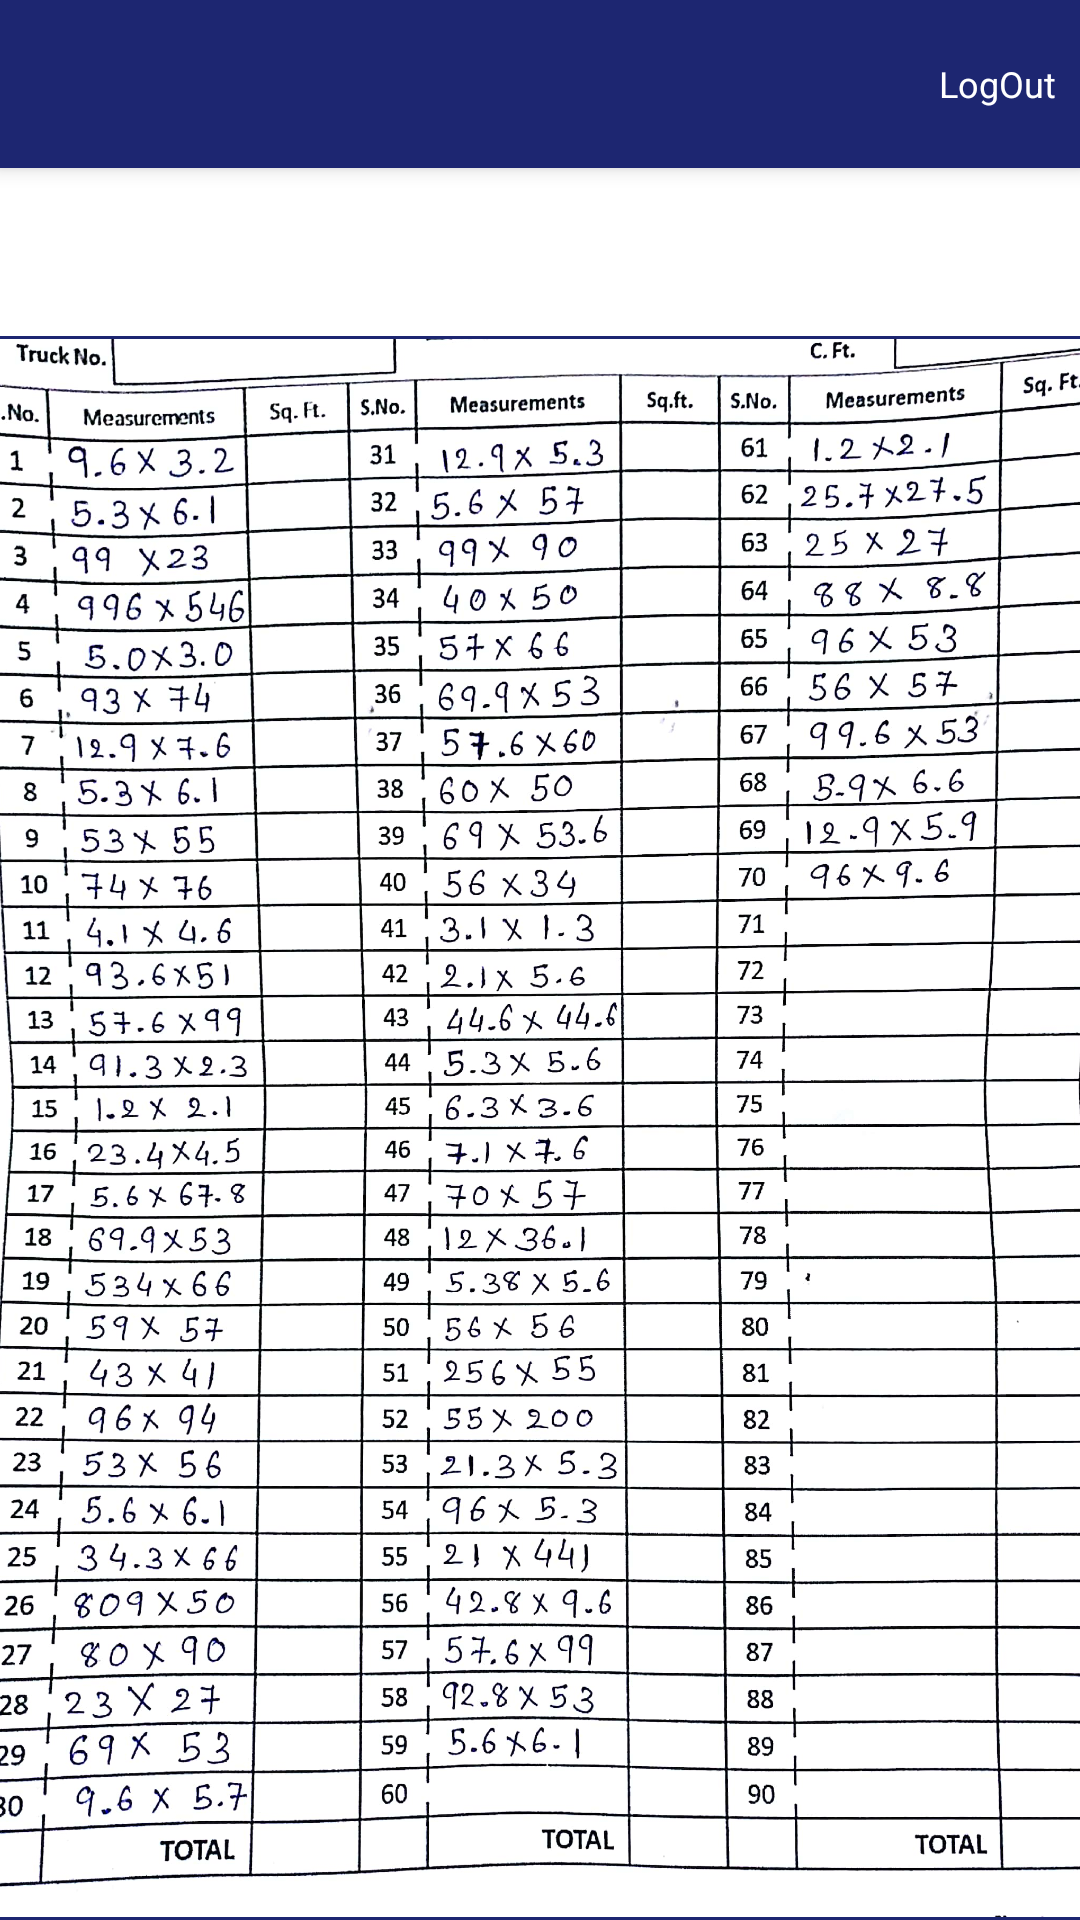

Here is an Android app screen rendered from its layout file. Give the layout XML and the strings, colors and styles it references.
<!-- AndroidManifest.xml: activity theme AppTheme.NoActionBar -->
<!-- res/layout/activity_scan_and_all_doc.xml -->
<?xml version="1.0" encoding="utf-8"?>
<LinearLayout xmlns:android="http://schemas.android.com/apk/res/android"
    xmlns:tools="http://schemas.android.com/tools"
    android:layout_width="match_parent"
    android:layout_height="match_parent"
    android:background="#ffffff"
    android:orientation="vertical"
    tools:context=".ScanAndAllDocActivity">

    <android.support.v7.widget.Toolbar xmlns:android="http://schemas.android.com/apk/res/android"
        android:id="@+id/tool_bar"
        android:layout_width="match_parent"
        android:layout_height="wrap_content"
        android:background="@color/colorPrimary"
        android:elevation="4dp">

        <TextView
            android:id="@+id/tvLogOut"
            android:layout_width="wrap_content"
            android:layout_height="wrap_content"
            android:layout_gravity="end"
            android:layout_marginRight="@dimen/default_margin"
            android:onClick="logOut"
            android:text="LogOut"
            android:textColor="#ffffff"
            android:textSize="12sp" />

    </android.support.v7.widget.Toolbar>

    <LinearLayout
        android:layout_width="wrap_content"
        android:layout_height="wrap_content"
        android:background="@color/colorPrimaryDark"
        android:layout_gravity="center"
        android:orientation="vertical"
        android:layout_marginTop="56dp">

        <ImageView
            android:id="@+id/ivScannedImage"
            android:layout_width="wrap_content"
            android:layout_height="wrap_content"
            android:layout_gravity="center"
            android:onClick="FullImage"
            android:padding="1dp"
            android:scaleType="centerCrop"
            android:src="@drawable/ic_t3" />
    </LinearLayout>

    <Button
        android:id="@+id/bScanDocuments"
        android:layout_width="wrap_content"
        android:layout_height="wrap_content"
        android:layout_gravity="center"
        android:layout_margin="48dp"
        android:onClick="scanDocuments"
        android:text="Demo Document"
        android:textSize="20sp" />


    <Button
        android:id="@+id/bAllDocuments"
        android:layout_width="wrap_content"
        android:layout_height="wrap_content"
        android:layout_gravity="center"
        android:layout_marginBottom="@dimen/default_padding_quad"
        android:layout_marginLeft="@dimen/default_padding_quad"
        android:layout_marginRight="@dimen/default_padding_quad"
        android:onClick="allDocuments"
        android:text="All Documents"
        android:textSize="@dimen/body1_text_size"
        android:visibility="invisible" />

</LinearLayout>
<!-- resources referenced by this layout -->
<resources>
  <color name="colorPrimary">#1D2671</color>
  <color name="colorPrimaryDark">#1D2671</color>
  <dimen name="body1_text_size">16sp</dimen>
  <dimen name="default_margin">8dp</dimen>
  <dimen name="default_padding_quad">32dp</dimen>
  <!-- drawable ic_t3: jpg bitmap (drawable, 445844 bytes) -->
  <style name="AppTheme.NoActionBar" parent="Theme.AppCompat.NoActionBar">
          
          <item name="colorPrimary">@color/colorPrimary</item>
          <item name="colorPrimaryDark">@color/colorPrimaryDark</item>
          <item name="colorAccent">@color/colorAccent</item>
          <item name="android:textColorHint">#727272</item>
      </style>
  <color name="colorAccent">#C33764</color>
</resources>
